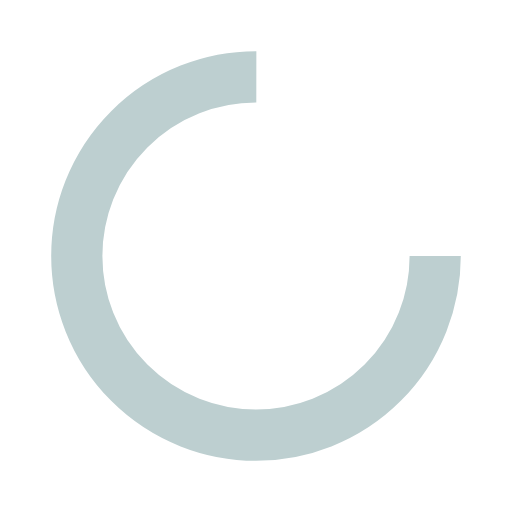
t = 0.00 s
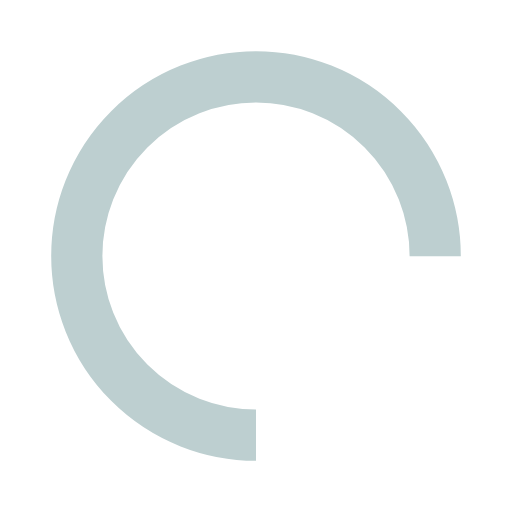
t = 0.25 s
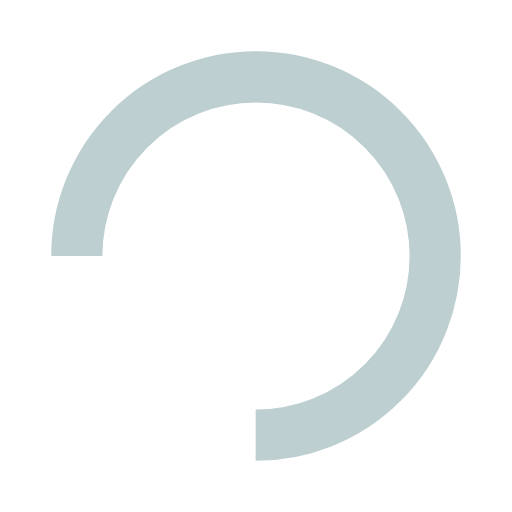
t = 0.50 s
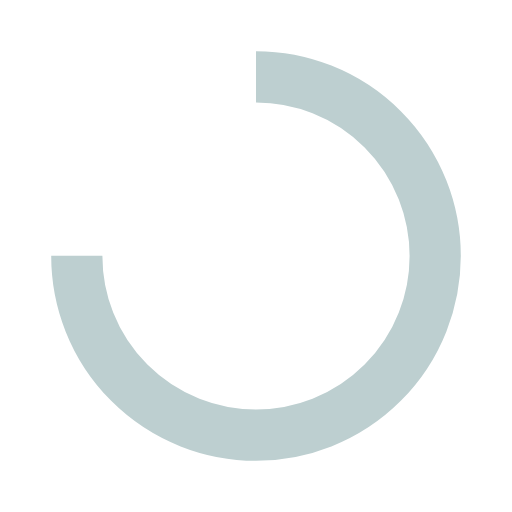
t = 0.75 s

The animated SVG that drew these frames (rendered in a browser with its animation timeline set to each time). Animation: 1 SMIL element (animateTransform=1); one cycle of 1.00 s, repeats indefinitely.

<svg xmlns="http://www.w3.org/2000/svg" viewBox="0 0 100 100" preserveAspectRatio="xMidYMid" width="111" height="111" style="shape-rendering: auto; display: block; background: transparent;" xmlns:xlink="http://www.w3.org/1999/xlink"><g><circle stroke-dasharray="164.93361431346415 56.97787143782138" r="35" stroke-width="10" stroke="#bdcfd0" fill="none" cy="50" cx="50">
  <animateTransform keyTimes="0;1" values="0 50 50;360 50 50" dur="1s" repeatCount="indefinite" type="rotate" attributeName="transform"></animateTransform>
</circle><g></g></g><!-- [ldio] generated by https://loading.io --></svg>